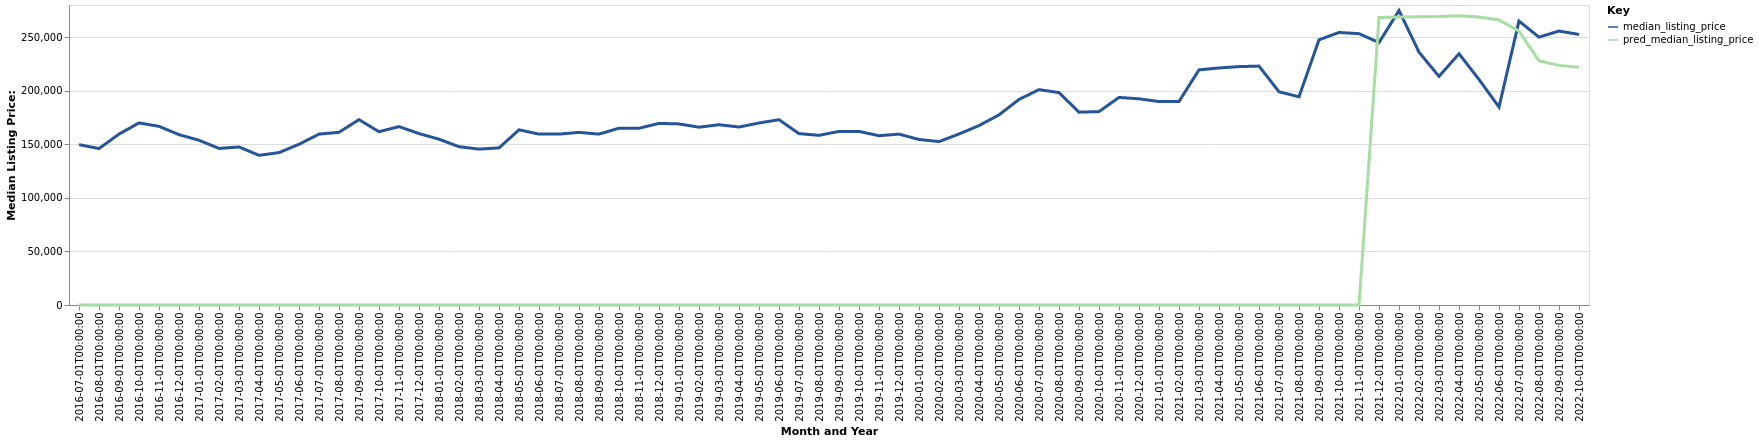

Values plotted in this chart, from the file beside it:
date, time_idx, median_listing_price, thirty_year_interest_rate_five, month, county_name, active_listing_count, pred_median_listing_price, month_year
2016-07-01, 0, 149675, 3.72, 7, Palestine, TX, 182.0, 0, Jul-2016
2016-08-01, 1, 146000, 3.73, 8, Palestine, TX, 185.0, 0, Aug-2016
2016-09-01, 2, 159500, 3.66, 9, Palestine, TX, 180.0, 0, Sep-2016
2016-10-01, 3, 169950, 3.64, 10, Palestine, TX, 154.0, 0, Oct-2016
2016-11-01, 4, 166750, 3.66, 11, Palestine, TX, 148.0, 0, Nov-2016
2016-12-01, 5, 159000, 3.48, 12, Palestine, TX, 159.0, 0, Dec-2016
2017-01-01, 6, 153750, 3.45, 1, Palestine, TX, 159.0, 0, Jan-2017
2017-02-01, 7, 146125, 3.5, 2, Palestine, TX, 161.0, 0, Feb-2017
2017-03-01, 8, 147500, 3.52, 3, Palestine, TX, 154.0, 0, Mar-2017
2017-04-01, 9, 139700, 4.03, 4, Palestine, TX, 156.0, 0, Apr-2017
2017-05-01, 10, 142250, 4.32, 5, Palestine, TX, 161.0, 0, May-2017
2017-06-01, 11, 150000, 4.2, 6, Palestine, TX, 173.0, 0, Jun-2017
2017-07-01, 12, 159500, 4.19, 7, Palestine, TX, 179.0, 0, Jul-2017
2017-08-01, 13, 161175, 4.3, 8, Palestine, TX, 190.0, 0, Aug-2017
2017-09-01, 14, 173000, 4.1, 9, Palestine, TX, 186.0, 0, Sep-2017
2017-10-01, 15, 161750, 4.05, 10, Palestine, TX, 174.0, 0, Oct-2017
2017-11-01, 16, 166500, 3.94, 11, Palestine, TX, 159.0, 0, Nov-2017
2017-12-01, 17, 160000, 4.03, 12, Palestine, TX, 147.0, 0, Dec-2017
2018-01-01, 18, 154750, 3.93, 1, Palestine, TX, 138.0, 0, Jan-2018
2018-02-01, 19, 147750, 3.83, 2, Palestine, TX, 131.0, 0, Feb-2018
2018-03-01, 20, 145500, 3.94, 3, Palestine, TX, 131.0, 0, Mar-2018
2018-04-01, 21, 146625, 3.95, 4, Palestine, TX, 133.0, 0, Apr-2018
2018-05-01, 22, 163500, 3.99, 5, Palestine, TX, 142.0, 0, May-2018
2018-06-01, 23, 159500, 4.15, 6, Palestine, TX, 165.0, 0, Jun-2018
2018-07-01, 24, 159500, 4.4, 7, Palestine, TX, 167.0, 0, Jul-2018
2018-08-01, 25, 161100, 4.46, 8, Palestine, TX, 160.0, 0, Aug-2018
2018-09-01, 26, 159500, 4.58, 9, Palestine, TX, 168.0, 0, Sep-2018
2018-10-01, 27, 165000, 4.66, 10, Palestine, TX, 166.0, 0, Oct-2018
2018-11-01, 28, 164950, 4.62, 11, Palestine, TX, 156.0, 0, Nov-2018
2018-12-01, 29, 169500, 4.54, 12, Palestine, TX, 160.0, 0, Dec-2018
2019-01-01, 30, 169000, 4.6, 1, Palestine, TX, 152.0, 0, Jan-2019
2019-02-01, 31, 165950, 4.72, 2, Palestine, TX, 152.0, 0, Feb-2019
2019-03-01, 32, 168250, 4.9, 3, Palestine, TX, 160.0, 0, Mar-2019
2019-04-01, 33, 166125, 4.94, 4, Palestine, TX, 173.0, 0, Apr-2019
2019-05-01, 34, 169894, 4.75, 5, Palestine, TX, 182.0, 0, May-2019
2019-06-01, 35, 172950, 4.51, 6, Palestine, TX, 182.0, 0, Jun-2019
2019-07-01, 36, 159950, 4.41, 7, Palestine, TX, 156.0, 0, Jul-2019
2019-08-01, 37, 158355, 4.41, 8, Palestine, TX, 148.0, 0, Aug-2019
2019-09-01, 38, 162036, 4.2, 9, Palestine, TX, 146.0, 0, Sep-2019
2019-10-01, 39, 162040, 4.14, 10, Palestine, TX, 145.0, 0, Oct-2019
2019-11-01, 40, 158000, 3.84, 11, Palestine, TX, 131.0, 0, Nov-2019
2019-12-01, 41, 159500, 3.81, 12, Palestine, TX, 120.0, 0, Dec-2019
2020-01-01, 42, 154500, 3.75, 1, Palestine, TX, 112.0, 0, Jan-2020
2020-02-01, 43, 152500, 3.73, 2, Palestine, TX, 105.0, 0, Feb-2020
2020-03-01, 44, 159600, 3.78, 3, Palestine, TX, 110.0, 0, Mar-2020
2020-04-01, 45, 167450, 3.75, 4, Palestine, TX, 94.0, 0, Apr-2020
2020-05-01, 46, 177450, 3.74, 5, Palestine, TX, 77.0, 0, May-2020
2020-06-01, 47, 191850, 3.72, 6, Palestine, TX, 71.0, 0, Jun-2020
2020-07-01, 48, 201000, 3.49, 7, Palestine, TX, 72.0, 0, Jul-2020
2020-08-01, 49, 198250, 3.65, 8, Palestine, TX, 68.0, 0, Aug-2020
2020-09-01, 50, 180000, 3.33, 9, Palestine, TX, 69.0, 0, Sep-2020
2020-10-01, 51, 180500, 3.28, 10, Palestine, TX, 76.0, 0, Oct-2020
2020-11-01, 52, 193750, 3.21, 11, Palestine, TX, 76.0, 0, Nov-2020
2020-12-01, 53, 192450, 3.07, 12, Palestine, TX, 74.0, 0, Dec-2020
2021-01-01, 54, 189900, 2.99, 1, Palestine, TX, 62.0, 0, Jan-2021
2021-02-01, 55, 189950, 2.93, 2, Palestine, TX, 58.0, 0, Feb-2021
2021-03-01, 56, 219475, 2.88, 3, Palestine, TX, 43.0, 0, Mar-2021
2021-04-01, 57, 221250, 2.84, 4, Palestine, TX, 38.0, 0, Apr-2021
2021-05-01, 58, 222500, 2.71, 5, Palestine, TX, 43.0, 0, May-2021
2021-06-01, 59, 223000, 2.79, 6, Palestine, TX, 42.0, 0, Jun-2021
... 16 more rows
